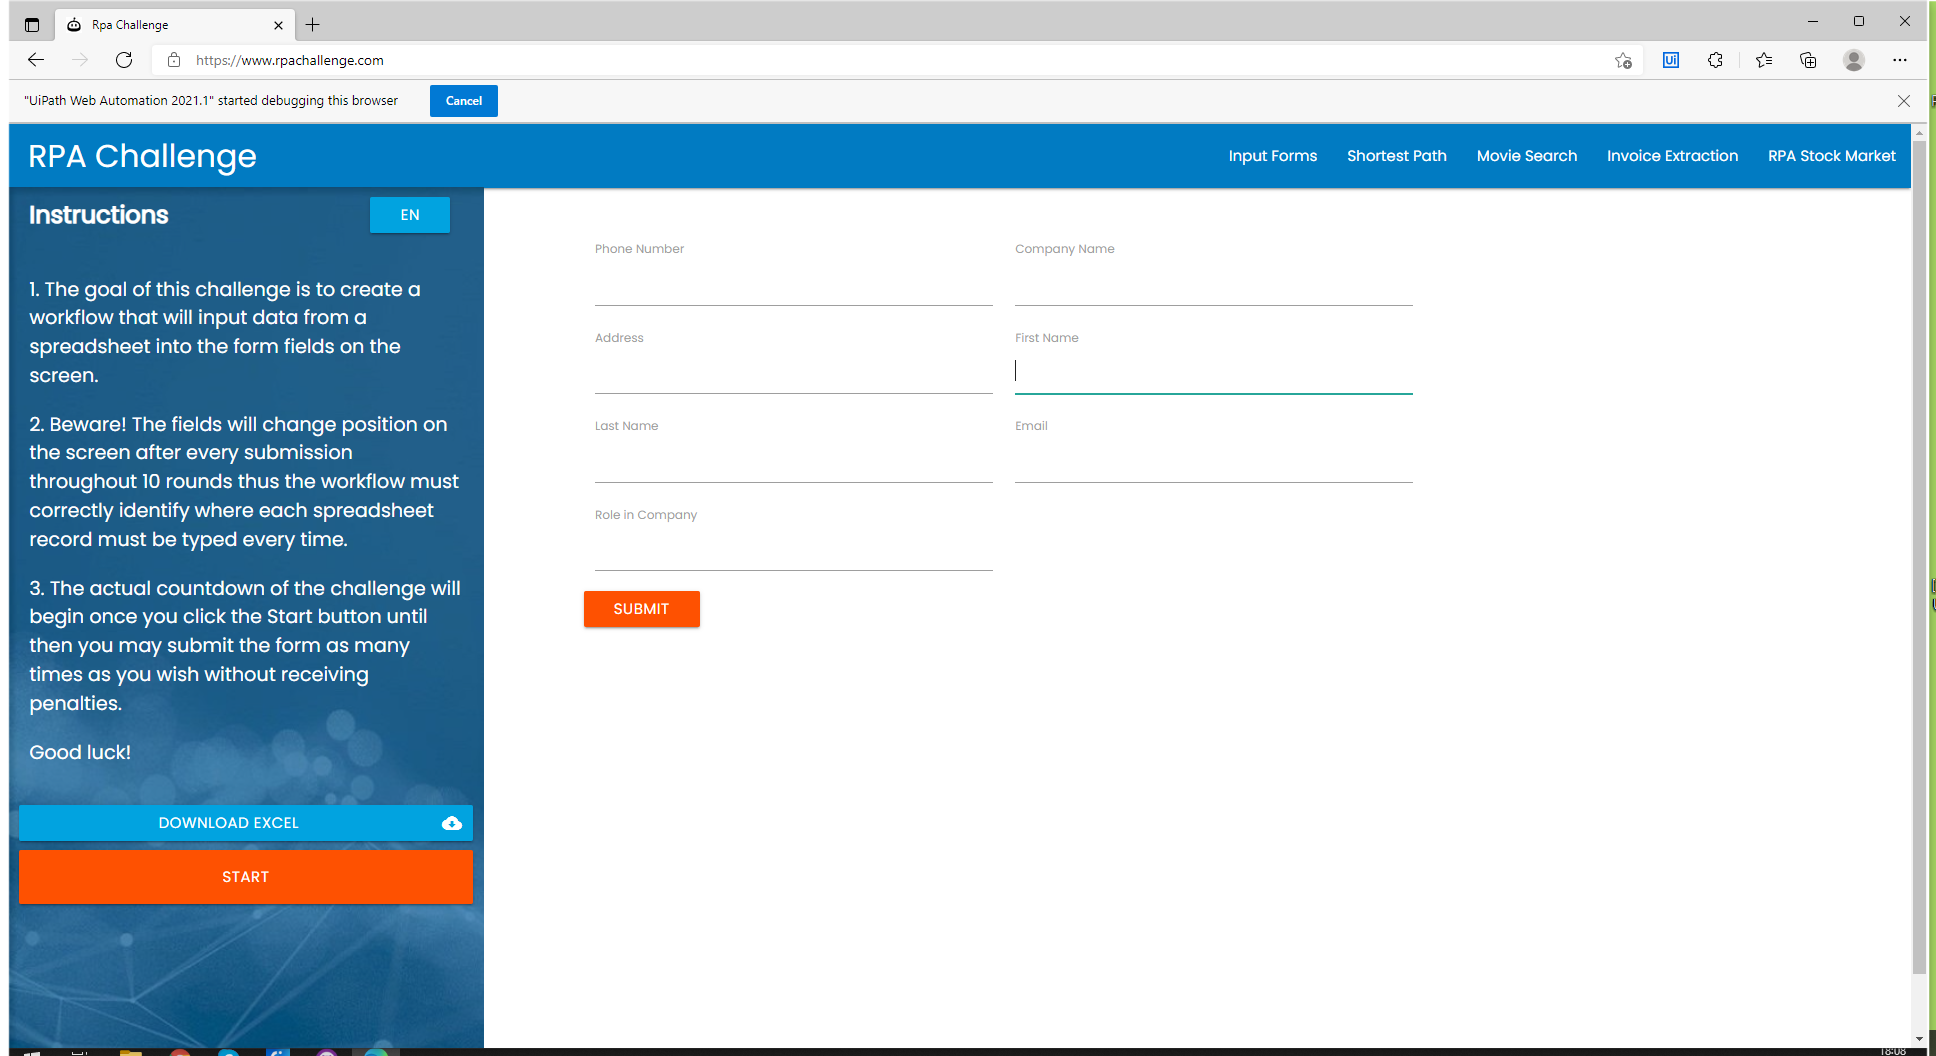
Workflow: Main

Step 1: Use Browser Edge: Rpa Challenge in window 'Rpa Challenge' (msedge.exe)

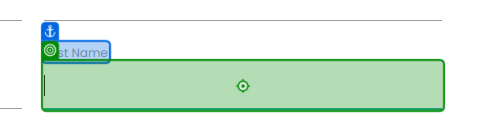
Step 2: type "[customer("First Name").ToString]" into 'First Name'

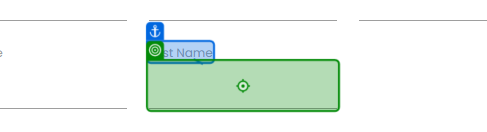
Step 3: type "[customer("Last Name").ToString]" into 'Last Name'

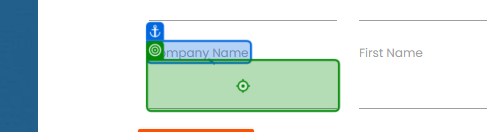
Step 4: type "[customer("Company Name").ToString]" into 'Company Name'

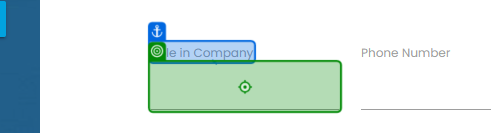
Step 5: type "[customer("Role in Company").ToString]" into 'Role in Company'

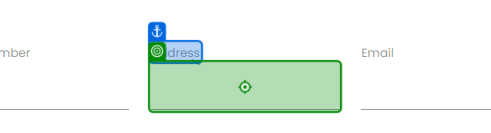
Step 6: type "[customer("Address").ToString]" into 'Address'

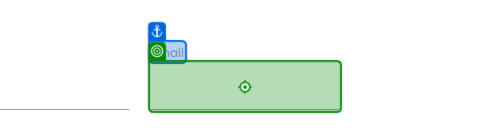
Step 7: type "[customer("Email").ToString]" into 'Email'

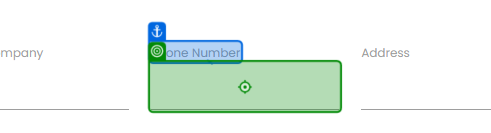
Step 8: type "[customer("Phone Number").ToString]" into 'Phone Number'

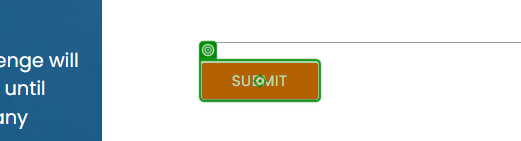
Step 9: click on 'Submit'